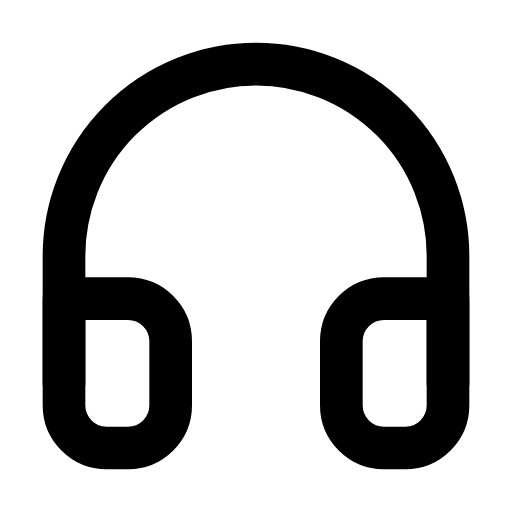
t = 0.00 s
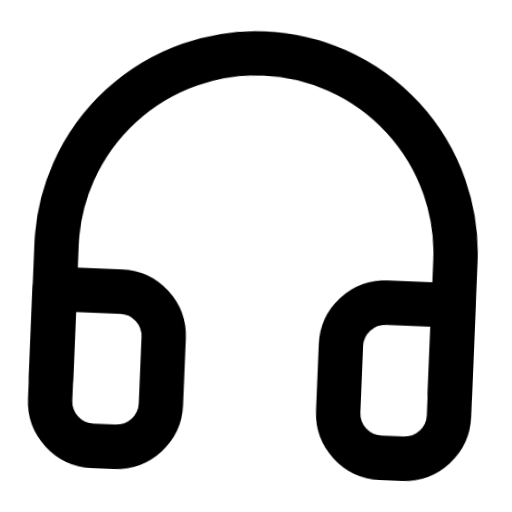
t = 0.66 s
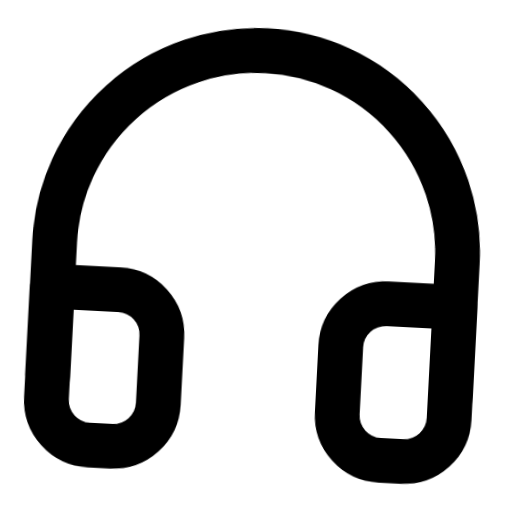
t = 1.32 s
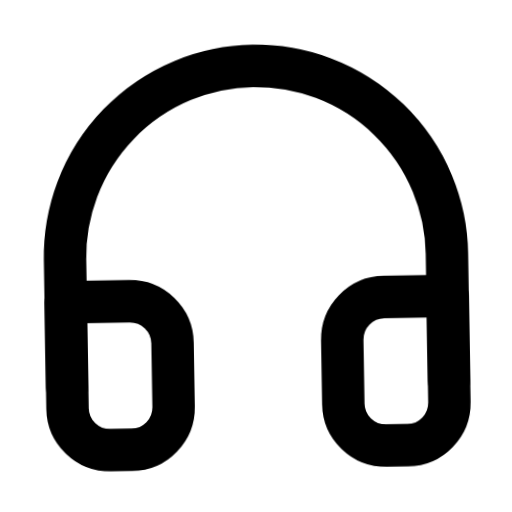
t = 1.98 s
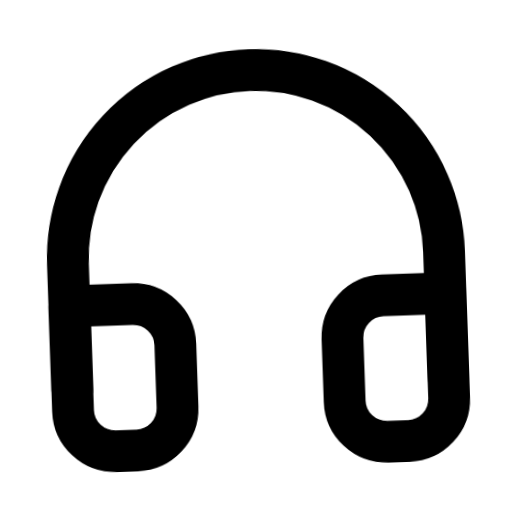
t = 2.64 s
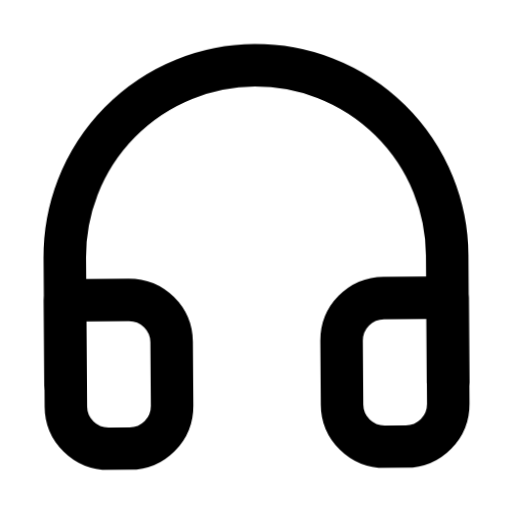
t = 3.32 s

The animated SVG that drew these frames (rendered in a browser with its animation timeline set to each time). Animation: 1 CSS @keyframes rule; one cycle of 4.00 s, repeats indefinitely.

<svg xmlns="http://www.w3.org/2000/svg" viewBox="0 0 24 24" fill="none" stroke="currentColor" stroke-width="2" stroke-linecap="round" stroke-linejoin="round" id="float-headphones">
  <style>
    @keyframes float-headphones {
      0%, 100% { transform: translateY(0) rotate(0deg) scale(1); }
      33% { transform: translateY(-4px) rotate(3deg) scale(1.05); }
      66% { transform: translateY(2px) rotate(-2deg) scale(0.98); }
    }
    #float-headphones {
      animation: float-headphones 4s cubic-bezier(0.45, 0, 0.15, 1) infinite;
      transform-origin: center;
      overflow: visible;
    }
    #float-headphones * {
      stroke: currentColor;
      stroke-width: 2;
      transition: stroke 0.3s ease;
    }
  </style><path d="M3 18v-6a9 9 0 0 1 18 0v6"/><path d="M21 19a2 2 0 0 1-2 2h-1a2 2 0 0 1-2-2v-3a2 2 0 0 1 2-2h3zM3 19a2 2 0 0 0 2 2h1a2 2 0 0 0 2-2v-3a2 2 0 0 0-2-2H3z"/></svg>
